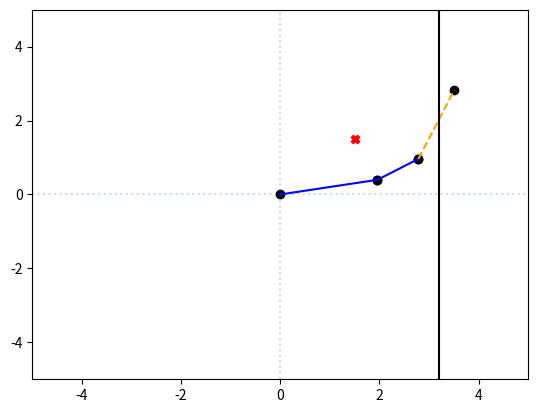

Python code for this plot:
import numpy as np
import matplotlib.pyplot as plt


class RobotArm:

    def __init__(self, *arm_lengths, obstacles=None):
        """
        Represents an N-link arm with the arm lengths given.
        Example of initializing a 3-link robot with a single obstacle:

        my_arm = RobotArm(0.58, 0.14, 0.43, obstacles=[VerticalWall(0.45)])

        :param arm_lengths: Float values representing arm lengths of the robot.
        :param obstacles:
        """
        self.arm_lengths = np.array(arm_lengths)
        if np.any(self.arm_lengths < 0):
            raise ValueError("Cannot have negative arm length!")
        self.obstacles = []
        if obstacles is not None:
            self.obstacles = obstacles

    def __repr__(self):
        msg = '<RobotArm with {} links\nArm lengths: '.format(len(self.arm_lengths))
        msg += ', '.join(['{:.2f}'.format(length) for length in self.arm_lengths])
        msg += '\nObstacles: '
        if not len(self.obstacles):
            msg += 'None'
        else:
            msg += '\n\t' + '\n\t'.join(str(obstacle) for obstacle in self.obstacles)
        msg += '\n>'
        return msg

    def __str__(self):
        return self.__repr__()

    def get_links(self, thetas):
        """
        Returns all of the link locations of the robot as Link objects.
        :param thetas: A list or array of scalars matching the number of arms.
        :return: A list of Link objects.
        """

        cum_theta = np.cumsum(thetas)

        results = np.zeros((self.arm_lengths.shape[0] + 1, 2))

        results[1:, 0] = np.cumsum(self.arm_lengths * np.cos(cum_theta))
        results[1:, 1] = np.cumsum(self.arm_lengths * np.sin(cum_theta))
        links = [Link(start, end) for start, end in zip(results[:-1], results[1:])]

        return links

    def get_ee_location(self, thetas):
        """
        Returns the location of the end effector as a length 2 Numpy array.
        :param thetas: A list or array of scalars matching the number of arms.
        :return: A length 2 Numpy array of the x,y coordinate.
        """
        return self.get_links(thetas)[-1].end

    def ik_grid_search(self, target, intervals):
        raise NotImplementedError

    def ik_fmin_search(self, target, thetas_guess, max_calls=100):
        raise NotImplementedError

    def get_collision_score(self, thetas):
        lin = self.get_links(thetas)
        walls = self.obstacles
        count = 0
        # Go through each link using start and end locations for evaluation
        for i, link in enumerate(lin):
            this_link = Link(link.start, link.end)
            # Have each link go check if it is in collision with each wall
            for w, wall in enumerate(walls):
                tf = this_link.check_wall_collision(wall)
                count -= tf
        return count

    def ik_constrained_search(self, target, thetas_guess, max_iters=100):
        raise NotImplementedError

    def plot_robot_state(self, thetas, target=None, filename='robot_arm_state.png'):
        """ Plot parameters"""
        plt.xlim(-sum(self.arm_lengths), sum(self.arm_lengths))
        plt.ylim(-sum(self.arm_lengths), sum(self.arm_lengths))

        """ Plot target"""
        if target:
            plt.scatter(target[0], target[1], c='red', marker='X')
        else:
            return

        """Plot links"""
        lin = self.get_links(thetas)
        walls = self.obstacles
        for i, link in enumerate(lin):
            this_link = Link(link.start, link.end)
            # Have each link go check if it is in collision with each wall
            for w, wall in enumerate(walls):
                tf = this_link.check_wall_collision(wall)
                x = [this_link.start[0], this_link.end[0]]
                y = [this_link.start[1], this_link.end[1]]
                plt.scatter(x, y, color='black')
                if tf:
                    plt.plot(x, y, '--', color='orange')
                else:
                    plt.plot(x, y, '-', color='blue')

        """Plot wall(s)"""
        for w, wall in enumerate(walls):
            plt.vlines(wall.loc, -sum(self.arm_lengths), sum(self.arm_lengths), 'k')
            plt.vlines(0, -sum(self.arm_lengths), sum(self.arm_lengths), linestyles='dotted', alpha=0.25)
            plt.hlines(0, -sum(self.arm_lengths), sum(self.arm_lengths), linestyles='dotted', alpha=0.25)

        """Saving file"""
        plt.savefig(filename)


class Link:

    def __init__(self, start, end):
        """
        Represents a finite line segment in the XY plane, with start and ends given as 2-vectors
        :param start: A length 2 Numpy array
        :param end: A length 2 Numpy array
        """
        self.start = start
        self.end = end

    def __repr__(self):
        return '<Link: ({:.3f}, {:.3f}) to ({:.3f}, {:.3f})>'\
               .format(self.start[0], self.start[1], self.end[0], self.end[1])

    def __str__(self):
        return self.__repr__()

    def check_wall_collision(self, wall):
        if not isinstance(wall, VerticalWall):
            raise ValueError('Please input a valid Wall object to check for collision.')
        else:
            # x_link_START < x_wall < x_link_END
            if self.start[0] < wall.loc < self.end[0] or self.start[0] > wall.loc > self.end[0]:
                # Then the wall is intersecting the link
                return True
            else:
                return False


class VerticalWall:

    def __init__(self, loc):
        """
        A VerticalWall represents a vertical line in space in the XY plane, of the form x = loc.
        :param loc: A scalar value
        """
        self.loc = loc

    def __repr__(self):
        return '<VerticalWall at x={:.3f}>'.format(self.loc)


if __name__ == '__main__':
    # Problem 1.1
    print('__________Problem 1.1__________')
    my_link = Link((1.1, 5.0), (3.0, 3.3))
    print('my_link (', my_link.start[0], ',', my_link.end[0], ')')
    print('Vertical wall at x=2.1... collision = ', my_link.check_wall_collision(VerticalWall(2.1)))
    print('Vertical wall at x=-0.3... collision = ', my_link.check_wall_collision(VerticalWall(-0.3)))

    # Problem 1.2
    print('__________Problem 1.2__________')
    my_arm = RobotArm(1, 1, 1, obstacles=[VerticalWall(1.5)])
    print('Number of collisions', my_arm.get_collision_score([np.pi/2, 0, 0]))
    print('Number of collisions', my_arm.get_collision_score([0, 0, np.pi]))

    # Problem 2
    print('__________Problem 2__________')
    your_arm = RobotArm(2, 1, 2, obstacles=[VerticalWall(3.2)])
    your_arm.plot_robot_state([0.2, 0.4, 0.6], target=[1.5, 1.5])

    # Example of initializing a 3-link robot arm
    # arm = RobotArm(1.2, 0.8, 0.5, obstacles=[VerticalWall(1.2)])
    # print('Robot Arm', arm)

    # Get the end-effector position of the arm for a given configuration
    # thetas = [np.pi / 4, np.pi / 2, -np.pi / 4]
    # thetas = [np.pi / 2, 0, 0]  # Problem 1.2.1
    # thetas = [0, 0, np.pi]  # Problem 1.2.2
    # pos = arm.get_ee_location(thetas)
    # print('End effector is at: ({:.3f}, {:.3f})'.format(*pos))

    # Get each of the links for the robot arm, and print their start and end points
    # links = arm.get_links(thetas)
    #
    # for i, link in enumerate(links):
    #     print('Link {}:'.format(i))
    #     print('\tStart: ({:.3f}, {:.3f})'.format(*link.start))
    #     print('\tEnd: ({:.3f}, {:.3f})'.format(*link.end))
